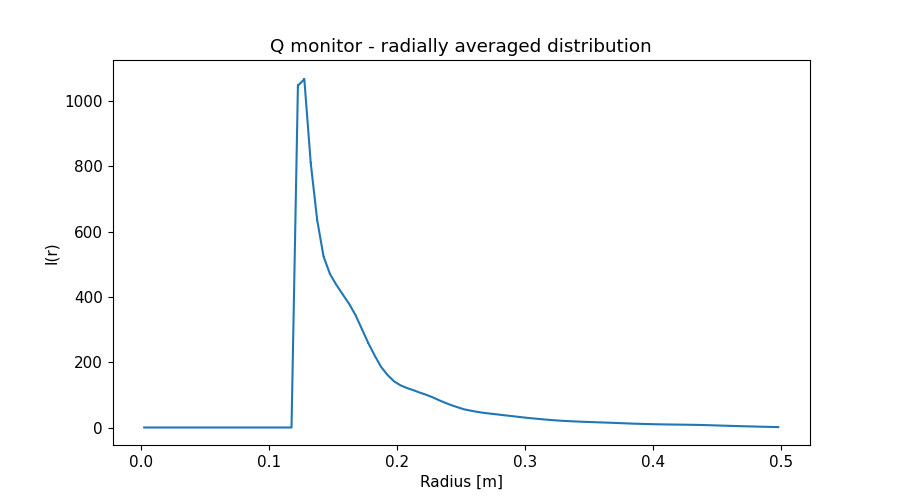

The file beside this chart, header and first rows:
x_axis, Intensity, Error
2.500000000000000052e-03, 0.000000000000000000e+00, 0.000000000000000000e+00
7.499999999999999722e-03, 0.000000000000000000e+00, 0.000000000000000000e+00
1.250000000000000069e-02, 0.000000000000000000e+00, 0.000000000000000000e+00
1.750000000000000167e-02, 0.000000000000000000e+00, 0.000000000000000000e+00
2.249999999999999917e-02, 0.000000000000000000e+00, 0.000000000000000000e+00
2.750000000000000014e-02, 0.000000000000000000e+00, 0.000000000000000000e+00
3.250000000000000111e-02, 0.000000000000000000e+00, 0.000000000000000000e+00
3.749999999999999861e-02, 0.000000000000000000e+00, 0.000000000000000000e+00
4.250000000000000305e-02, 0.000000000000000000e+00, 0.000000000000000000e+00
4.750000000000000056e-02, 0.000000000000000000e+00, 0.000000000000000000e+00
5.249999999999999806e-02, 0.000000000000000000e+00, 0.000000000000000000e+00
5.750000000000000250e-02, 0.000000000000000000e+00, 0.000000000000000000e+00
6.250000000000000000e-02, 0.000000000000000000e+00, 0.000000000000000000e+00
6.750000000000000444e-02, 0.000000000000000000e+00, 0.000000000000000000e+00
7.249999999999999500e-02, 0.000000000000000000e+00, 0.000000000000000000e+00
7.749999999999999944e-02, 0.000000000000000000e+00, 0.000000000000000000e+00
8.250000000000000389e-02, 0.000000000000000000e+00, 0.000000000000000000e+00
8.749999999999999445e-02, 0.000000000000000000e+00, 0.000000000000000000e+00
9.249999999999999889e-02, 0.000000000000000000e+00, 0.000000000000000000e+00
9.750000000000000333e-02, 0.000000000000000000e+00, 0.000000000000000000e+00
1.024999999999999939e-01, 0.000000000000000000e+00, 0.000000000000000000e+00
1.074999999999999983e-01, 0.000000000000000000e+00, 0.000000000000000000e+00
1.125000000000000028e-01, 0.000000000000000000e+00, 0.000000000000000000e+00
1.174999999999999933e-01, 0.000000000000000000e+00, 0.000000000000000000e+00
1.224999999999999978e-01, 1.046636715999999979e+03, 6.241731466000000061e+00
1.275000000000000022e-01, 1.066071864000000005e+03, 5.384557578999999983e+00
1.325000000000000067e-01, 8.095574157999999443e+02, 3.836318070999999996e+00
1.375000000000000111e-01, 6.362144339999999829e+02, 2.708557853999999931e+00
1.424999999999999878e-01, 5.235845862999999554e+02, 1.966951617000000097e+00
1.474999999999999922e-01, 4.701020677999999862e+02, 1.640467416999999983e+00
1.524999999999999967e-01, 4.366485779000000207e+02, 1.485759942000000056e+00
1.575000000000000011e-01, 4.072859344999999962e+02, 1.383941139000000042e+00
1.625000000000000056e-01, 3.784054580000000101e+02, 1.290152881999999890e+00
1.675000000000000100e-01, 3.437105563999999731e+02, 1.180345997999999952e+00
1.724999999999999867e-01, 3.009065426999999886e+02, 1.045636956999999923e+00
1.774999999999999911e-01, 2.579523977000000059e+02, 9.023786818000000265e-01
1.824999999999999956e-01, 2.195824375999999916e+02, 7.608802814999999775e-01
1.875000000000000000e-01, 1.851363556999999957e+02, 6.230430567000000419e-01
1.925000000000000044e-01, 1.605397064999999941e+02, 5.147800384999999812e-01
1.975000000000000089e-01, 1.415184303999999997e+02, 4.308141044000000086e-01
2.025000000000000133e-01, 1.292792302000000007e+02, 3.768027795000000180e-01
2.074999999999999900e-01, 1.209883568000000054e+02, 3.453362531999999985e-01
2.124999999999999944e-01, 1.144105523000000062e+02, 3.239284069999999738e-01
2.174999999999999989e-01, 1.069763583999999952e+02, 3.037575390999999736e-01
2.225000000000000033e-01, 1.003903368000000000e+02, 2.848365847000000062e-01
2.275000000000000078e-01, 9.276521750000000566e+01, 2.628711170999999958e-01
2.325000000000000122e-01, 8.381477440999999828e+01, 2.380796578999999913e-01
2.374999999999999889e-01, 7.565351112000000455e+01, 2.139420226000000036e-01
2.424999999999999933e-01, 6.798218878000000132e+01, 1.908541723999999939e-01
2.474999999999999978e-01, 6.153962689000000097e+01, 1.687413899999999911e-01
2.525000000000000022e-01, 5.535437266000000278e+01, 1.475677113999999956e-01
2.575000000000000067e-01, 5.145807903000000039e+01, 1.334780181999999926e-01
2.625000000000000111e-01, 4.787085923000000065e+01, 1.217084095999999976e-01
2.675000000000000155e-01, 4.485771215999999839e+01, 1.131825617999999978e-01
2.725000000000000200e-01, 4.253520598000000064e+01, 1.068707881999999970e-01
2.775000000000000244e-01, 4.035678621999999649e+01, 1.013287122999999984e-01
2.824999999999999734e-01, 3.794702378000000209e+01, 9.519054406000000690e-02
2.874999999999999778e-01, 3.581385518999999817e+01, 8.955158592999999667e-02
2.924999999999999822e-01, 3.351783297000000061e+01, 8.363552996999999711e-02
2.974999999999999867e-01, 3.123401339000000121e+01, 7.758396617000000439e-02
... 40 more rows
